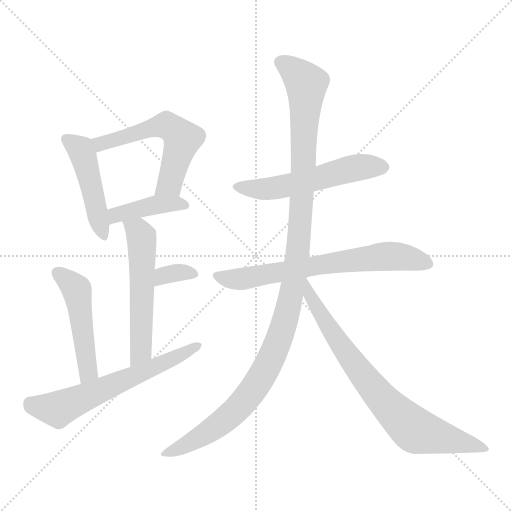
t = 0.00 s
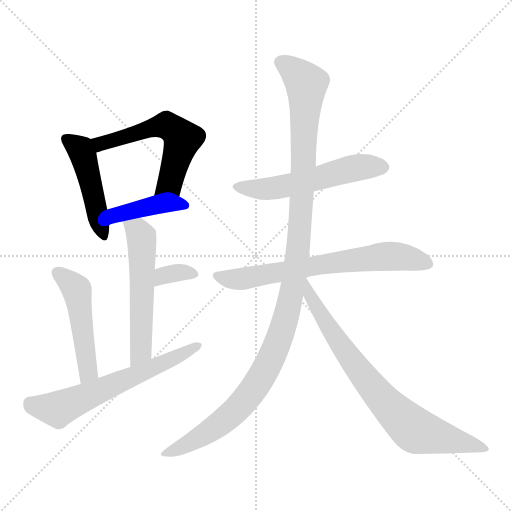
t = 1.70 s
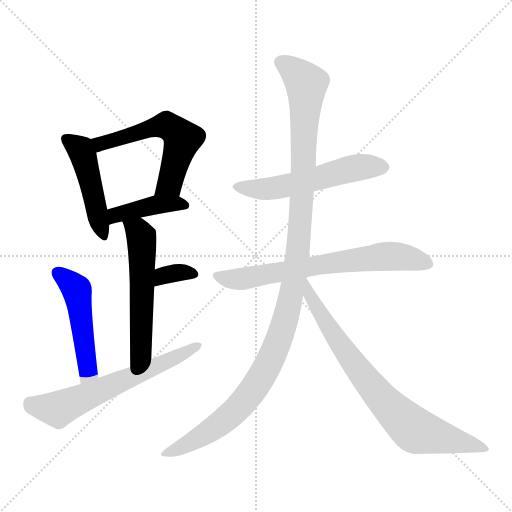
t = 3.39 s
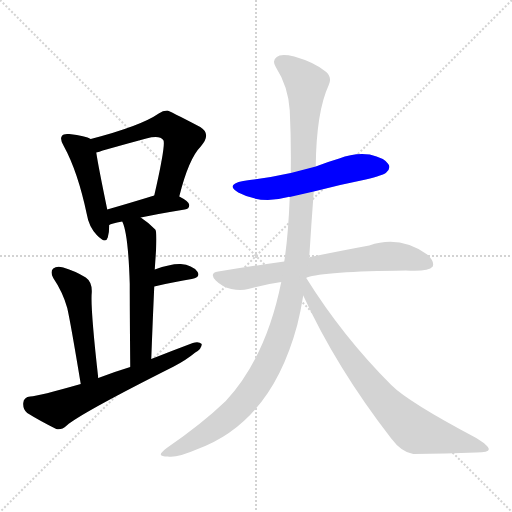
t = 5.09 s
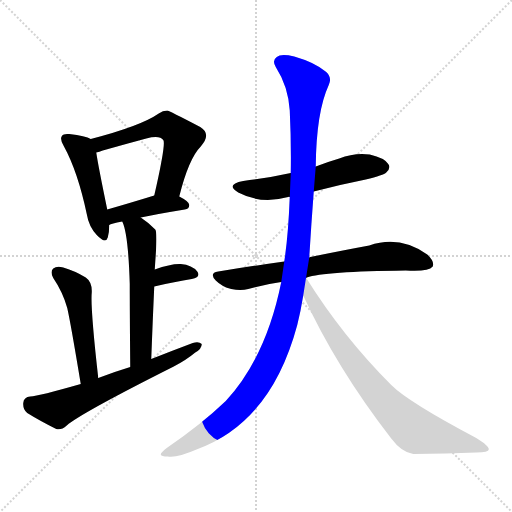
t = 6.78 s
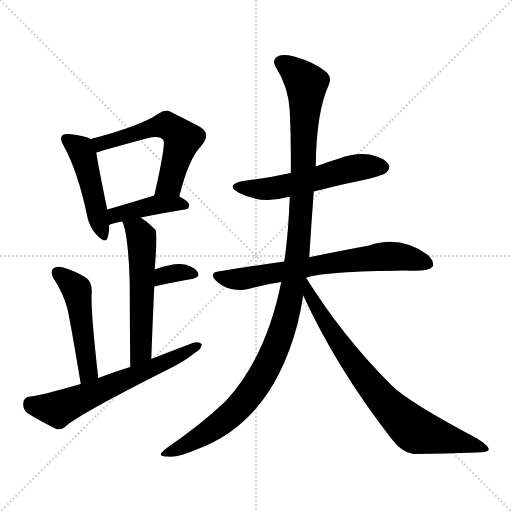
t = 8.48 s

The animated SVG that drew these frames (rendered in a browser with its animation timeline set to each time). Animation: 11 CSS @keyframes rules; one cycle of 8.48 s.

<svg version="1.1" viewBox="0 0 1024 1024" xmlns="http://www.w3.org/2000/svg">
  <g stroke="lightgray" stroke-dasharray="1,1" stroke-width="1" transform="scale(4, 4)">
    <line x1="0" y1="0" x2="256" y2="256"></line>
    <line x1="256" y1="0" x2="0" y2="256"></line>
    <line x1="128" y1="0" x2="128" y2="256"></line>
    <line x1="0" y1="128" x2="256" y2="128"></line>
  </g>
<g transform="scale(1, -1) translate(0, -900)">
   <style type="text/css">
    @keyframes keyframes0 {
      from {
       stroke: blue;
       stroke-dashoffset: 466;
       stroke-width: 128;
       }
       60% {
       animation-timing-function: step-end;
       stroke: blue;
       stroke-dashoffset: 0;
       stroke-width: 128;
       }
       to {
       stroke: black;
       stroke-width: 1024;
       }
       }
       #make-me-a-hanzi-animation-0 {
         animation: keyframes0 0.629232s both;
         animation-delay: 0.000000s;
         animation-timing-function: linear;
       }
    @keyframes keyframes1 {
      from {
       stroke: blue;
       stroke-dashoffset: 565;
       stroke-width: 128;
       }
       65% {
       animation-timing-function: step-end;
       stroke: blue;
       stroke-dashoffset: 0;
       stroke-width: 128;
       }
       to {
       stroke: black;
       stroke-width: 1024;
       }
       }
       #make-me-a-hanzi-animation-1 {
         animation: keyframes1 0.709798s both;
         animation-delay: 0.629232s;
         animation-timing-function: linear;
       }
    @keyframes keyframes2 {
      from {
       stroke: blue;
       stroke-dashoffset: 413;
       stroke-width: 128;
       }
       57% {
       animation-timing-function: step-end;
       stroke: blue;
       stroke-dashoffset: 0;
       stroke-width: 128;
       }
       to {
       stroke: black;
       stroke-width: 1024;
       }
       }
       #make-me-a-hanzi-animation-2 {
         animation: keyframes2 0.586100s both;
         animation-delay: 1.339030s;
         animation-timing-function: linear;
       }
    @keyframes keyframes3 {
      from {
       stroke: blue;
       stroke-dashoffset: 556;
       stroke-width: 128;
       }
       64% {
       animation-timing-function: step-end;
       stroke: blue;
       stroke-dashoffset: 0;
       stroke-width: 128;
       }
       to {
       stroke: black;
       stroke-width: 1024;
       }
       }
       #make-me-a-hanzi-animation-3 {
         animation: keyframes3 0.702474s both;
         animation-delay: 1.925130s;
         animation-timing-function: linear;
       }
    @keyframes keyframes4 {
      from {
       stroke: blue;
       stroke-dashoffset: 337;
       stroke-width: 128;
       }
       52% {
       animation-timing-function: step-end;
       stroke: blue;
       stroke-dashoffset: 0;
       stroke-width: 128;
       }
       to {
       stroke: black;
       stroke-width: 1024;
       }
       }
       #make-me-a-hanzi-animation-4 {
         animation: keyframes4 0.524251s both;
         animation-delay: 2.627604s;
         animation-timing-function: linear;
       }
    @keyframes keyframes5 {
      from {
       stroke: blue;
       stroke-dashoffset: 492;
       stroke-width: 128;
       }
       62% {
       animation-timing-function: step-end;
       stroke: blue;
       stroke-dashoffset: 0;
       stroke-width: 128;
       }
       to {
       stroke: black;
       stroke-width: 1024;
       }
       }
       #make-me-a-hanzi-animation-5 {
         animation: keyframes5 0.650391s both;
         animation-delay: 3.151855s;
         animation-timing-function: linear;
       }
    @keyframes keyframes6 {
      from {
       stroke: blue;
       stroke-dashoffset: 623;
       stroke-width: 128;
       }
       67% {
       animation-timing-function: step-end;
       stroke: blue;
       stroke-dashoffset: 0;
       stroke-width: 128;
       }
       to {
       stroke: black;
       stroke-width: 1024;
       }
       }
       #make-me-a-hanzi-animation-6 {
         animation: keyframes6 0.756999s both;
         animation-delay: 3.802246s;
         animation-timing-function: linear;
       }
    @keyframes keyframes7 {
      from {
       stroke: blue;
       stroke-dashoffset: 550;
       stroke-width: 128;
       }
       64% {
       animation-timing-function: step-end;
       stroke: blue;
       stroke-dashoffset: 0;
       stroke-width: 128;
       }
       to {
       stroke: black;
       stroke-width: 1024;
       }
       }
       #make-me-a-hanzi-animation-7 {
         animation: keyframes7 0.697591s both;
         animation-delay: 4.559245s;
         animation-timing-function: linear;
       }
    @keyframes keyframes8 {
      from {
       stroke: blue;
       stroke-dashoffset: 685;
       stroke-width: 128;
       }
       69% {
       animation-timing-function: step-end;
       stroke: blue;
       stroke-dashoffset: 0;
       stroke-width: 128;
       }
       to {
       stroke: black;
       stroke-width: 1024;
       }
       }
       #make-me-a-hanzi-animation-8 {
         animation: keyframes8 0.807454s both;
         animation-delay: 5.256836s;
         animation-timing-function: linear;
       }
    @keyframes keyframes9 {
      from {
       stroke: blue;
       stroke-dashoffset: 1175;
       stroke-width: 128;
       }
       79% {
       animation-timing-function: step-end;
       stroke: blue;
       stroke-dashoffset: 0;
       stroke-width: 128;
       }
       to {
       stroke: black;
       stroke-width: 1024;
       }
       }
       #make-me-a-hanzi-animation-9 {
         animation: keyframes9 1.206217s both;
         animation-delay: 6.064290s;
         animation-timing-function: linear;
       }
    @keyframes keyframes10 {
      from {
       stroke: blue;
       stroke-dashoffset: 774;
       stroke-width: 128;
       }
       72% {
       animation-timing-function: step-end;
       stroke: blue;
       stroke-dashoffset: 0;
       stroke-width: 128;
       }
       to {
       stroke: black;
       stroke-width: 1024;
       }
       }
       #make-me-a-hanzi-animation-10 {
         animation: keyframes10 0.879883s both;
         animation-delay: 7.270508s;
         animation-timing-function: linear;
       }
</style>
<path d="M 181.5 622.0 Q 171.5 628.0 138.5 632.0 Q 126.5 633.0 124.5 629.0 Q 118.5 623.0 127.5 608.0 Q 155.5 557.0 173.5 472.0 Q 177.5 447.0 193.5 430.0 Q 211.5 411.0 215.5 425.0 Q 218.5 435.0 218.5 450.0 L 214.5 481.0 Q 196.5 568.0 192.5 595.0 C 188.5 619.0 188.5 619.0 181.5 622.0 Z" fill="lightgray"></path> 
<path d="M 358.5 507.0 Q 377.5 583.0 401.5 607.0 Q 423.5 632.0 400.5 646.0 Q 337.5 679.0 334.5 679.0 Q 325.5 679.0 317.5 673.0 Q 281.5 648.0 181.5 622.0 C 152.5 614.0 163.5 587.0 192.5 595.0 Q 198.5 596.0 205.5 599.0 Q 251.5 612.0 292.5 623.0 Q 319.5 630.0 326.5 620.0 Q 332.5 614.0 308.5 509.0 C 301.5 480.0 350.5 478.0 358.5 507.0 Z" fill="lightgray"></path> 
<path d="M 281.5 465.0 Q 314.5 472.0 369.5 481.0 Q 378.5 482.0 378.5 490.0 Q 378.5 497.0 358.5 507.0 C 337.5 518.0 337.5 518.0 308.5 509.0 Q 256.5 493.0 214.5 481.0 C 185.5 473.0 191.5 437.0 218.5 450.0 Q 221.5 453.0 244.5 457.0 L 281.5 465.0 Z" fill="lightgray"></path> 
<path d="M 302.5 182.0 Q 305.5 261.0 308.5 327.0 L 309.5 361.0 Q 310.5 377.0 311.5 391.0 Q 314.5 436.0 310.5 441.0 Q 295.5 456.0 281.5 465.0 C 256.5 482.0 233.5 485.0 244.5 457.0 Q 256.5 433.0 259.5 332.0 Q 259.5 274.0 260.5 166.0 C 260.5 136.0 301.5 152.0 302.5 182.0 Z" fill="lightgray"></path> 
<path d="M 308.5 327.0 Q 350.5 337.0 383.5 342.0 Q 402.5 346.0 394.5 357.0 Q 384.5 370.0 361.5 372.0 Q 342.5 373.0 309.5 361.0 C 281.5 351.0 279.5 320.0 308.5 327.0 Z" fill="lightgray"></path> 
<path d="M 196.5 144.0 Q 180.5 286.0 183.5 315.0 Q 184.5 336.0 171.5 345.0 Q 150.5 358.0 126.5 365.0 Q 113.5 369.0 106.5 363.0 Q 99.5 357.0 106.5 344.0 Q 125.5 316.0 134.5 284.0 Q 141.5 253.0 161.5 132.0 C 166.5 102.0 199.5 114.0 196.5 144.0 Z" fill="lightgray"></path> 
<path d="M 161.5 132.0 Q 77.5 108.0 60.5 107.0 Q 47.5 106.0 46.5 94.0 Q 45.5 81.0 54.5 74.0 Q 78.5 59.0 112.5 42.0 Q 122.5 39.0 133.5 49.0 Q 160.5 73.0 347.5 167.0 Q 372.5 180.0 390.5 195.0 Q 403.5 202.0 403.5 212.0 Q 397.5 218.0 385.5 214.0 Q 345.5 199.0 302.5 182.0 L 260.5 166.0 Q 227.5 156.0 196.5 144.0 L 161.5 132.0 Z" fill="lightgray"></path> 
<path d="M 627.5 517.0 Q 676.5 530.0 731.5 541.0 Q 767.5 550.0 772.5 555.0 Q 782.5 564.0 776.5 572.0 Q 769.5 584.0 739.5 591.0 Q 708.5 595.0 678.5 583.0 Q 654.5 576.0 631.5 567.0 L 581.5 554.0 Q 536.5 544.0 486.5 538.0 Q 449.5 531.0 476.5 515.0 Q 521.5 491.0 576.5 506.0 Q 577.5 507.0 579.5 506.0 L 627.5 517.0 Z" fill="lightgray"></path> 
<path d="M 612.5 344.0 Q 612.5 345.0 613.5 345.0 Q 647.5 357.0 811.5 359.0 Q 856.5 356.0 865.5 367.0 Q 869.5 377.0 854.5 391.0 Q 799.5 430.0 738.5 409.0 Q 689.5 400.0 620.5 386.0 Q 619.5 386.0 618.5 385.0 L 568.5 377.0 Q 504.5 368.0 436.5 357.0 Q 417.5 354.0 431.5 339.0 Q 444.5 326.0 462.5 322.0 Q 481.5 318.0 496.5 322.0 Q 527.5 331.0 562.5 336.0 L 612.5 344.0 Z" fill="lightgray"></path> 
<path d="M 618.5 385.0 Q 622.5 451.0 627.5 517.0 L 631.5 567.0 Q 632.5 676.0 657.5 730.0 Q 664.5 745.0 652.5 756.0 Q 630.5 775.0 588.5 787.0 Q 561.5 793.0 553.5 786.0 Q 543.5 779.0 551.5 766.0 Q 576.5 727.0 579.5 679.0 Q 582.5 616.0 581.5 554.0 L 579.5 506.0 Q 576.5 428.0 568.5 377.0 L 562.5 336.0 Q 532.5 186.0 451.5 98.0 Q 403.5 52.0 333.5 4.0 Q 321.5 -5.0 321.5 -9.0 Q 322.5 -13.0 335.5 -13.0 Q 351.5 -17.0 395.5 2.0 Q 542.5 56.0 594.5 250.0 Q 601.5 278.0 606.5 309.0 L 618.5 385.0 Z" fill="lightgray"></path> 
<path d="M 606.5 309.0 Q 672.5 165.0 782.5 23.0 Q 803.5 -5.0 826.5 -8.0 Q 893.5 -7.0 952.5 -5.0 Q 977.5 -5.0 977.5 1.0 Q 978.5 8.0 952.5 24.0 Q 816.5 96.0 782.5 130.0 Q 685.5 227.0 612.5 344.0 C 596.5 369.0 593.5 336.0 606.5 309.0 Z" fill="lightgray"></path> 
      <clipPath id="make-me-a-hanzi-clip-0">
      <path d="M 181.5 622.0 Q 171.5 628.0 138.5 632.0 Q 126.5 633.0 124.5 629.0 Q 118.5 623.0 127.5 608.0 Q 155.5 557.0 173.5 472.0 Q 177.5 447.0 193.5 430.0 Q 211.5 411.0 215.5 425.0 Q 218.5 435.0 218.5 450.0 L 214.5 481.0 Q 196.5 568.0 192.5 595.0 C 188.5 619.0 188.5 619.0 181.5 622.0 Z" fill="lightgray"></path>
      </clipPath>
      <path clip-path="url(#make-me-a-hanzi-clip-0)" d="M 133.5 622.0 L 165.5 592.0 L 205.5 431.0 " fill="none" id="make-me-a-hanzi-animation-0" stroke-dasharray="338 676" stroke-linecap="round"></path>

      <clipPath id="make-me-a-hanzi-clip-1">
      <path d="M 358.5 507.0 Q 377.5 583.0 401.5 607.0 Q 423.5 632.0 400.5 646.0 Q 337.5 679.0 334.5 679.0 Q 325.5 679.0 317.5 673.0 Q 281.5 648.0 181.5 622.0 C 152.5 614.0 163.5 587.0 192.5 595.0 Q 198.5 596.0 205.5 599.0 Q 251.5 612.0 292.5 623.0 Q 319.5 630.0 326.5 620.0 Q 332.5 614.0 308.5 509.0 C 301.5 480.0 350.5 478.0 358.5 507.0 Z" fill="lightgray"></path>
      </clipPath>
      <path clip-path="url(#make-me-a-hanzi-clip-1)" d="M 192.5 619.0 L 209.5 614.0 L 332.5 650.0 L 354.5 635.0 L 364.5 622.0 L 343.5 544.0 L 339.5 533.0 L 315.5 520.0 " fill="none" id="make-me-a-hanzi-animation-1" stroke-dasharray="437 874" stroke-linecap="round"></path>

      <clipPath id="make-me-a-hanzi-clip-2">
      <path d="M 281.5 465.0 Q 314.5 472.0 369.5 481.0 Q 378.5 482.0 378.5 490.0 Q 378.5 497.0 358.5 507.0 C 337.5 518.0 337.5 518.0 308.5 509.0 Q 256.5 493.0 214.5 481.0 C 185.5 473.0 191.5 437.0 218.5 450.0 Q 221.5 453.0 244.5 457.0 L 281.5 465.0 Z" fill="lightgray"></path>
      </clipPath>
      <path clip-path="url(#make-me-a-hanzi-clip-2)" d="M 219.5 458.0 L 237.5 472.0 L 314.5 491.0 L 369.5 490.0 " fill="none" id="make-me-a-hanzi-animation-2" stroke-dasharray="285 570" stroke-linecap="round"></path>

      <clipPath id="make-me-a-hanzi-clip-3">
      <path d="M 302.5 182.0 Q 305.5 261.0 308.5 327.0 L 309.5 361.0 Q 310.5 377.0 311.5 391.0 Q 314.5 436.0 310.5 441.0 Q 295.5 456.0 281.5 465.0 C 256.5 482.0 233.5 485.0 244.5 457.0 Q 256.5 433.0 259.5 332.0 Q 259.5 274.0 260.5 166.0 C 260.5 136.0 301.5 152.0 302.5 182.0 Z" fill="lightgray"></path>
      </clipPath>
      <path clip-path="url(#make-me-a-hanzi-clip-3)" d="M 251.5 456.0 L 278.5 434.0 L 284.5 402.0 L 282.5 206.0 L 276.5 187.0 L 264.5 176.0 " fill="none" id="make-me-a-hanzi-animation-3" stroke-dasharray="428 856" stroke-linecap="round"></path>

      <clipPath id="make-me-a-hanzi-clip-4">
      <path d="M 308.5 327.0 Q 350.5 337.0 383.5 342.0 Q 402.5 346.0 394.5 357.0 Q 384.5 370.0 361.5 372.0 Q 342.5 373.0 309.5 361.0 C 281.5 351.0 279.5 320.0 308.5 327.0 Z" fill="lightgray"></path>
      </clipPath>
      <path clip-path="url(#make-me-a-hanzi-clip-4)" d="M 315.5 332.0 L 321.5 344.0 L 336.5 352.0 L 365.5 356.0 L 386.5 351.0 " fill="none" id="make-me-a-hanzi-animation-4" stroke-dasharray="209 418" stroke-linecap="round"></path>

      <clipPath id="make-me-a-hanzi-clip-5">
      <path d="M 196.5 144.0 Q 180.5 286.0 183.5 315.0 Q 184.5 336.0 171.5 345.0 Q 150.5 358.0 126.5 365.0 Q 113.5 369.0 106.5 363.0 Q 99.5 357.0 106.5 344.0 Q 125.5 316.0 134.5 284.0 Q 141.5 253.0 161.5 132.0 C 166.5 102.0 199.5 114.0 196.5 144.0 Z" fill="lightgray"></path>
      </clipPath>
      <path clip-path="url(#make-me-a-hanzi-clip-5)" d="M 114.5 355.0 L 153.5 319.0 L 177.5 158.0 L 163.5 144.0 " fill="none" id="make-me-a-hanzi-animation-5" stroke-dasharray="364 728" stroke-linecap="round"></path>

      <clipPath id="make-me-a-hanzi-clip-6">
      <path d="M 161.5 132.0 Q 77.5 108.0 60.5 107.0 Q 47.5 106.0 46.5 94.0 Q 45.5 81.0 54.5 74.0 Q 78.5 59.0 112.5 42.0 Q 122.5 39.0 133.5 49.0 Q 160.5 73.0 347.5 167.0 Q 372.5 180.0 390.5 195.0 Q 403.5 202.0 403.5 212.0 Q 397.5 218.0 385.5 214.0 Q 345.5 199.0 302.5 182.0 L 260.5 166.0 Q 227.5 156.0 196.5 144.0 L 161.5 132.0 Z" fill="lightgray"></path>
      </clipPath>
      <path clip-path="url(#make-me-a-hanzi-clip-6)" d="M 59.5 94.0 L 115.5 82.0 L 307.5 163.0 L 397.5 209.0 " fill="none" id="make-me-a-hanzi-animation-6" stroke-dasharray="495 990" stroke-linecap="round"></path>

      <clipPath id="make-me-a-hanzi-clip-7">
      <path d="M 627.5 517.0 Q 676.5 530.0 731.5 541.0 Q 767.5 550.0 772.5 555.0 Q 782.5 564.0 776.5 572.0 Q 769.5 584.0 739.5 591.0 Q 708.5 595.0 678.5 583.0 Q 654.5 576.0 631.5 567.0 L 581.5 554.0 Q 536.5 544.0 486.5 538.0 Q 449.5 531.0 476.5 515.0 Q 521.5 491.0 576.5 506.0 Q 577.5 507.0 579.5 506.0 L 627.5 517.0 Z" fill="lightgray"></path>
      </clipPath>
      <path clip-path="url(#make-me-a-hanzi-clip-7)" d="M 478.5 528.0 L 501.5 522.0 L 550.5 524.0 L 706.5 564.0 L 766.5 565.0 " fill="none" id="make-me-a-hanzi-animation-7" stroke-dasharray="422 844" stroke-linecap="round"></path>

      <clipPath id="make-me-a-hanzi-clip-8">
      <path d="M 612.5 344.0 Q 612.5 345.0 613.5 345.0 Q 647.5 357.0 811.5 359.0 Q 856.5 356.0 865.5 367.0 Q 869.5 377.0 854.5 391.0 Q 799.5 430.0 738.5 409.0 Q 689.5 400.0 620.5 386.0 Q 619.5 386.0 618.5 385.0 L 568.5 377.0 Q 504.5 368.0 436.5 357.0 Q 417.5 354.0 431.5 339.0 Q 444.5 326.0 462.5 322.0 Q 481.5 318.0 496.5 322.0 Q 527.5 331.0 562.5 336.0 L 612.5 344.0 Z" fill="lightgray"></path>
      </clipPath>
      <path clip-path="url(#make-me-a-hanzi-clip-8)" d="M 434.5 348.0 L 471.5 341.0 L 497.5 344.0 L 632.5 370.0 L 765.5 387.0 L 811.5 385.0 L 857.5 372.0 " fill="none" id="make-me-a-hanzi-animation-8" stroke-dasharray="557 1114" stroke-linecap="round"></path>

      <clipPath id="make-me-a-hanzi-clip-9">
      <path d="M 618.5 385.0 Q 622.5 451.0 627.5 517.0 L 631.5 567.0 Q 632.5 676.0 657.5 730.0 Q 664.5 745.0 652.5 756.0 Q 630.5 775.0 588.5 787.0 Q 561.5 793.0 553.5 786.0 Q 543.5 779.0 551.5 766.0 Q 576.5 727.0 579.5 679.0 Q 582.5 616.0 581.5 554.0 L 579.5 506.0 Q 576.5 428.0 568.5 377.0 L 562.5 336.0 Q 532.5 186.0 451.5 98.0 Q 403.5 52.0 333.5 4.0 Q 321.5 -5.0 321.5 -9.0 Q 322.5 -13.0 335.5 -13.0 Q 351.5 -17.0 395.5 2.0 Q 542.5 56.0 594.5 250.0 Q 601.5 278.0 606.5 309.0 L 618.5 385.0 Z" fill="lightgray"></path>
      </clipPath>
      <path clip-path="url(#make-me-a-hanzi-clip-9)" d="M 560.5 775.0 L 588.5 758.0 L 612.5 728.0 L 598.5 423.0 L 587.5 335.0 L 567.5 247.0 L 534.5 166.0 L 483.5 92.0 L 431.5 46.0 L 328.5 -10.0 " fill="none" id="make-me-a-hanzi-animation-9" stroke-dasharray="1047 2094" stroke-linecap="round"></path>

      <clipPath id="make-me-a-hanzi-clip-10">
      <path d="M 606.5 309.0 Q 672.5 165.0 782.5 23.0 Q 803.5 -5.0 826.5 -8.0 Q 893.5 -7.0 952.5 -5.0 Q 977.5 -5.0 977.5 1.0 Q 978.5 8.0 952.5 24.0 Q 816.5 96.0 782.5 130.0 Q 685.5 227.0 612.5 344.0 C 596.5 369.0 593.5 336.0 606.5 309.0 Z" fill="lightgray"></path>
      </clipPath>
      <path clip-path="url(#make-me-a-hanzi-clip-10)" d="M 616.5 337.0 L 618.5 313.0 L 676.5 216.0 L 763.5 102.0 L 810.5 55.0 L 834.5 38.0 L 971.5 2.0 " fill="none" id="make-me-a-hanzi-animation-10" stroke-dasharray="646 1292" stroke-linecap="round"></path>

</g>
</svg>
